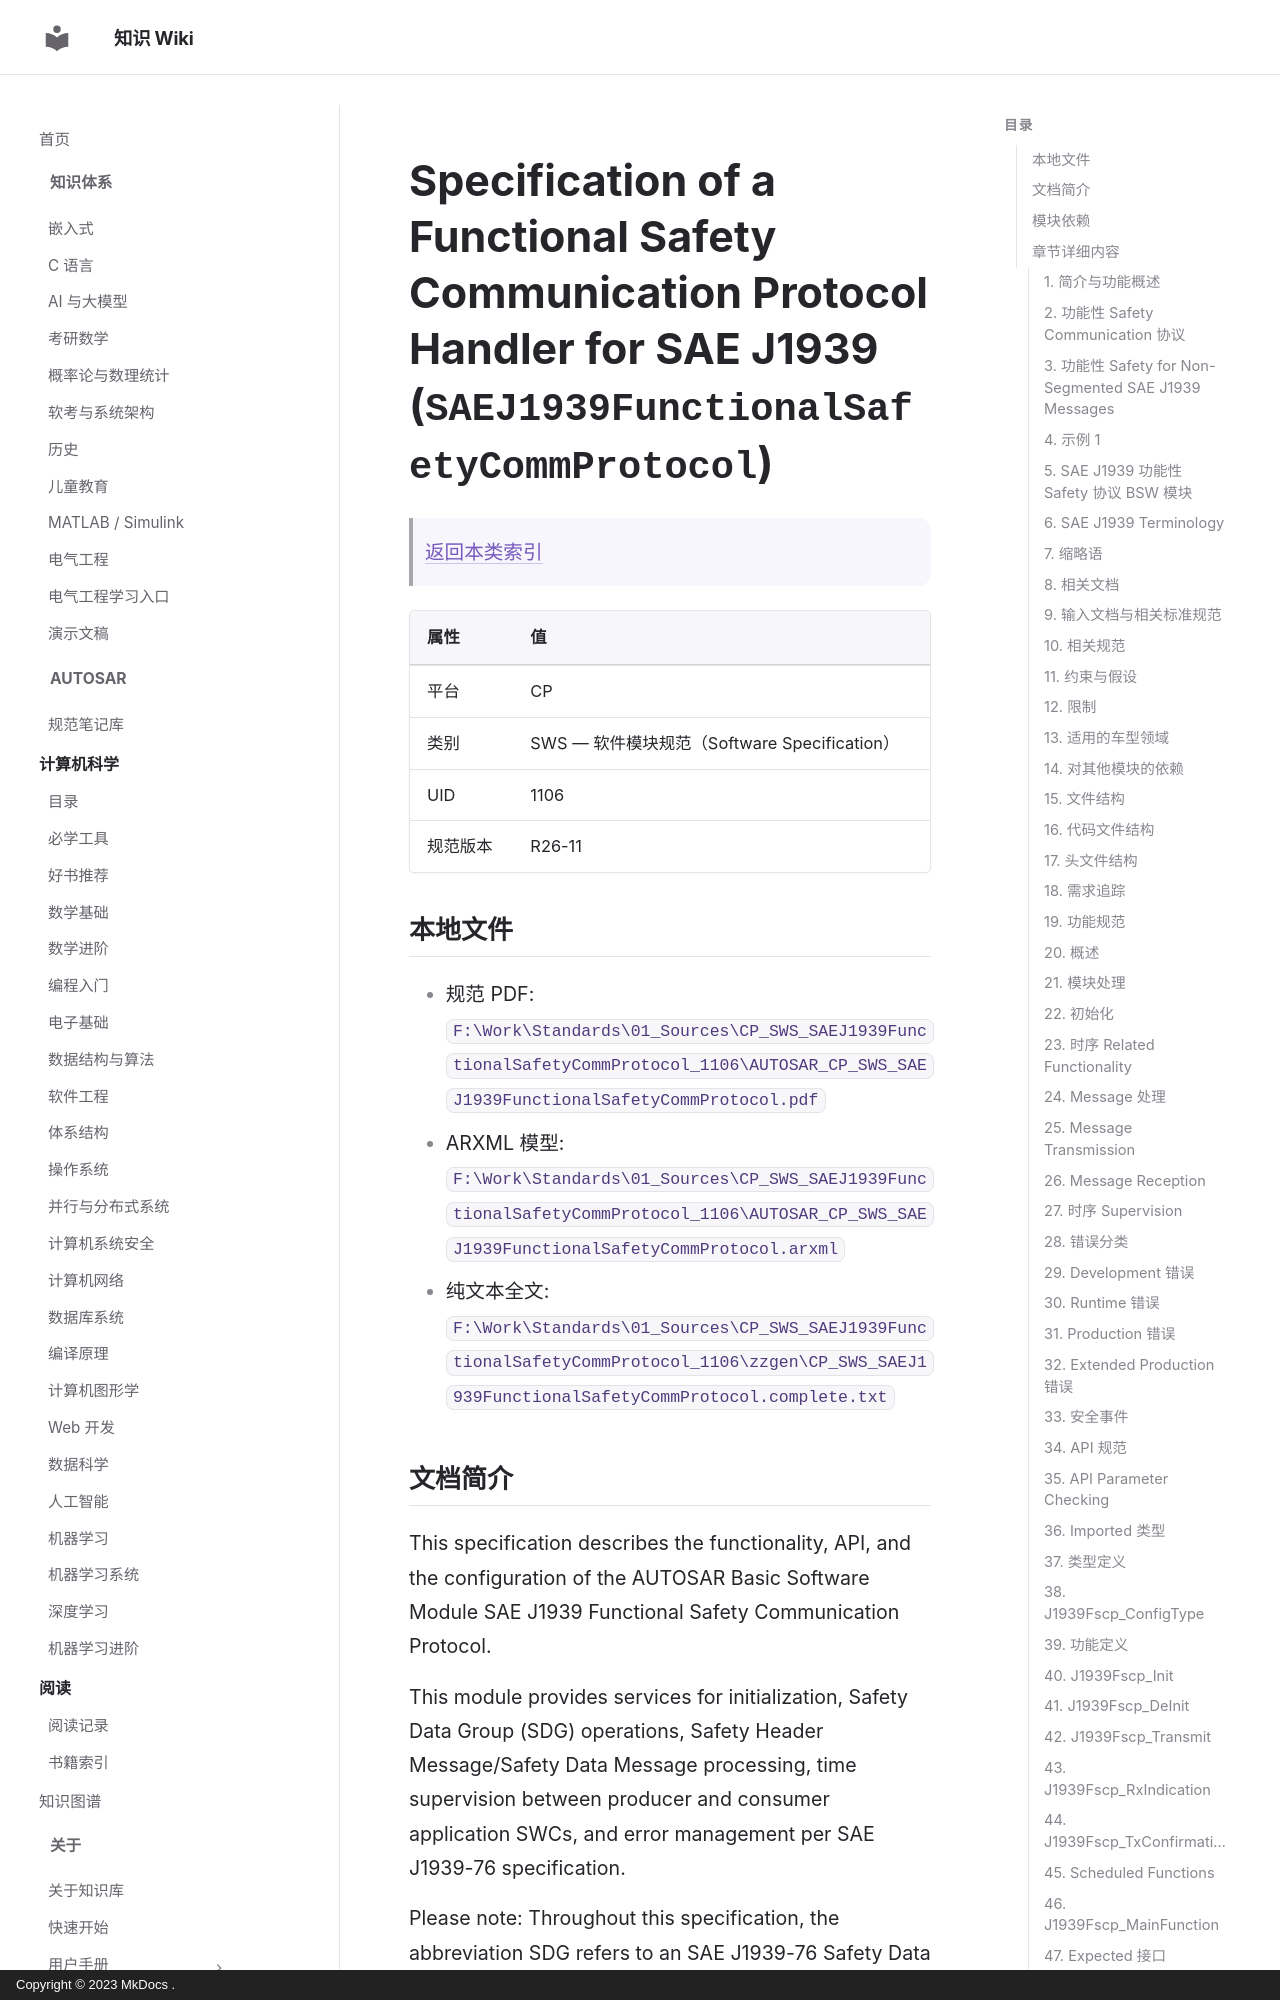

repository: ilikui/wiki · page: types/autosar/specs/CP/SWS/SAEJ1939FunctionalSafetyCommProtocol/index.html · generator: mkdocs · copyright: Copyright © 2023 MkDocs .

# Specification of a Functional Safety Communication Protocol Handler for SAE J1939 (`SAEJ1939FunctionalSafetyCommProtocol`)

> [返回本类索引](index.md)

| 属性 | 值 |
|---|---|
| 平台 | CP |
| 类别 | SWS — 软件模块规范（Software Specification） |
| UID | 1106 |
| 规范版本 | R26-11 |

## 本地文件

- 规范 PDF: `F:\Work\Standards\01_Sources\CP_SWS_SAEJ1939FunctionalSafetyCommProtocol_1106\AUTOSAR_CP_SWS_SAEJ1939FunctionalSafetyCommProtocol.pdf`
- ARXML 模型: `F:\Work\Standards\01_Sources\CP_SWS_SAEJ1939FunctionalSafetyCommProtocol_1106\AUTOSAR_CP_SWS_SAEJ1939FunctionalSafetyCommProtocol.arxml`
- 纯文本全文: `F:\Work\Standards\01_Sources\CP_SWS_SAEJ1939FunctionalSafetyCommProtocol_1106\zzgen\CP_SWS_SAEJ1939FunctionalSafetyCommProtocol.complete.txt`

## 文档简介

This specification describes the functionality, API, and the configuration of the AUTOSAR Basic Software Module SAE J1939 Functional Safety Communication Protocol.

This module provides services for initialization, Safety Data Group (SDG) operations, Safety Header Message/Safety Data Message processing, time supervision between producer and consumer application SWCs, and error management per SAE J1939-76 specification.

Please note: Throughout this specification, the abbreviation SDG refers to an SAE J1939-76 Safety Data Group in the remainder of this document, please don't confuse this abbreviation with the special data group described in the .

The SAE J1939 Functional Safety Communication Protocol belongs to the service layer and its location is shown in .

The E2E `PROFILE_76` has been introduced for E2E protection of J1939 messages. A description of this new profile is provided in the E2E Protocol.
